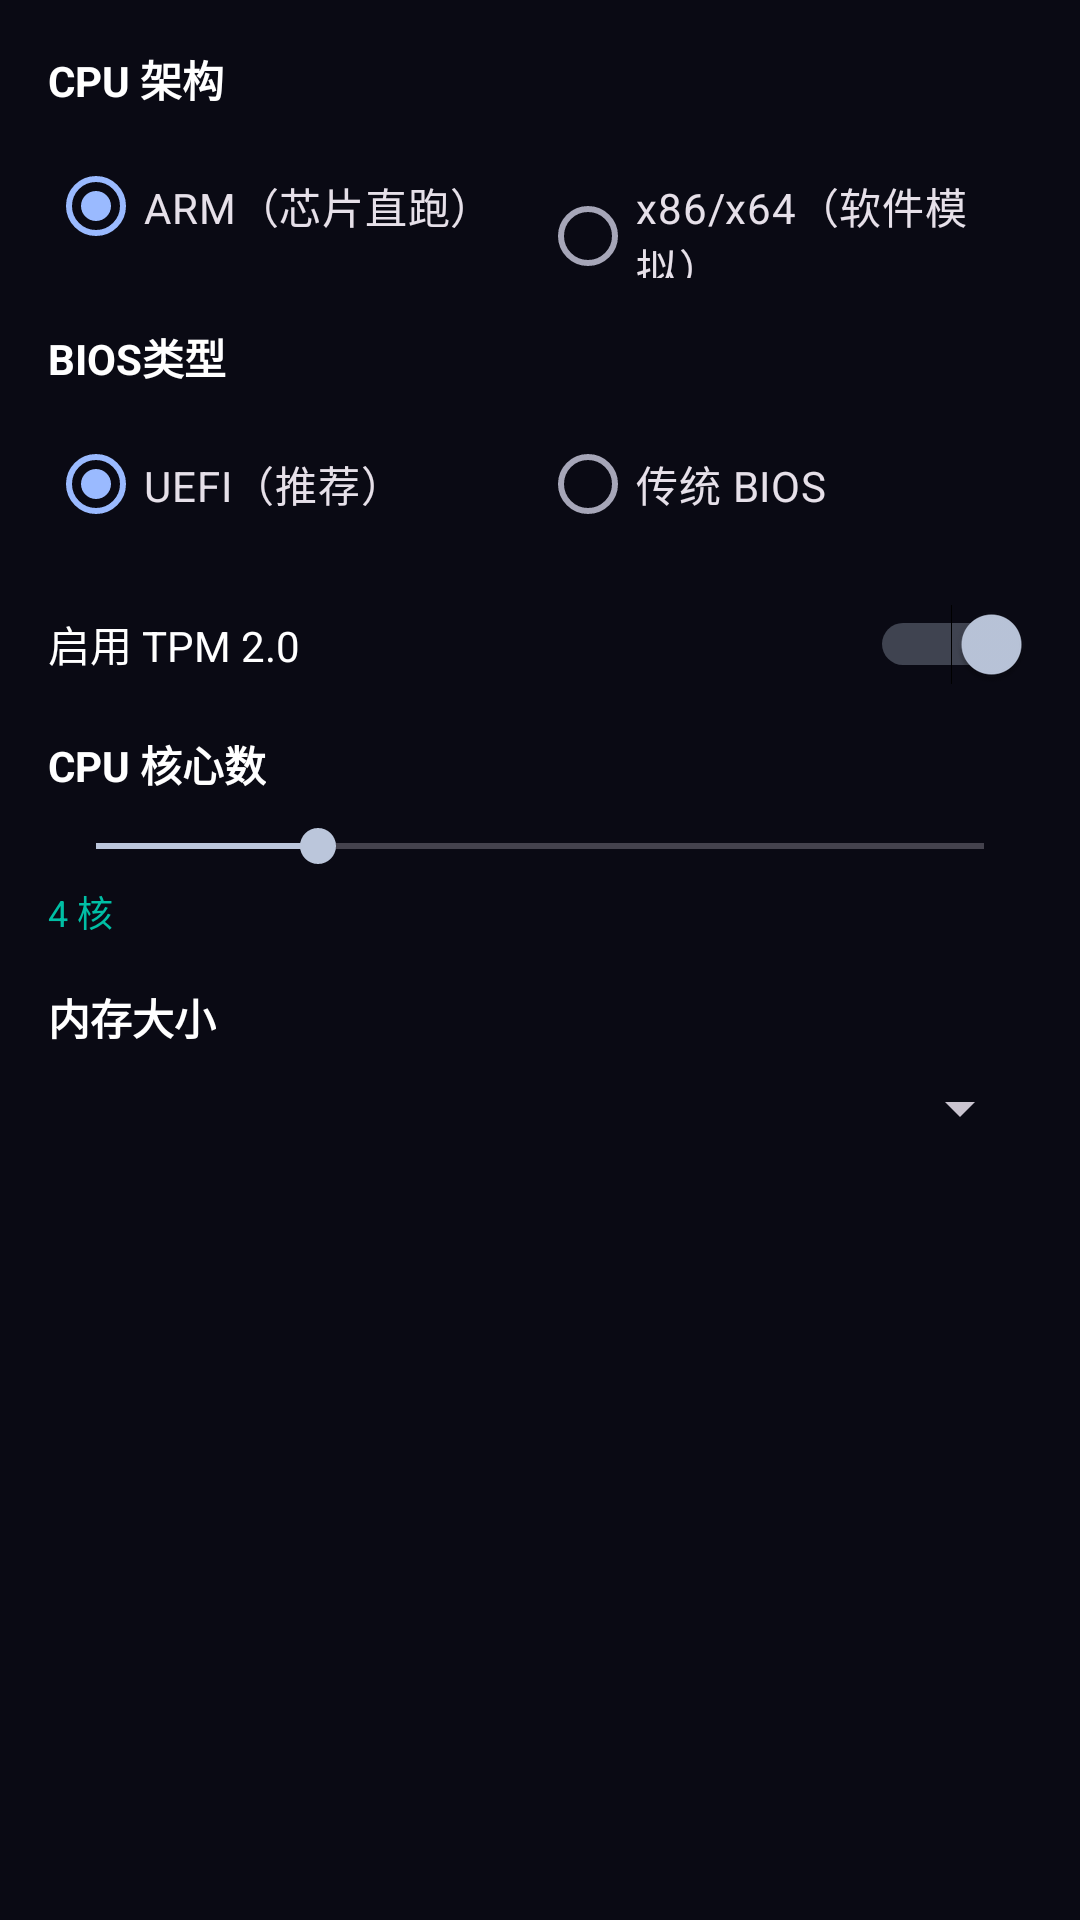

Android layout source for this screen:
<!-- AndroidManifest.xml: application theme Theme.NanyangVirtualWin -->
<!-- res/layout/fragment_step_config.xml -->
<?xml version="1.0" encoding="utf-8"?>
<ScrollView
    xmlns:android="http://schemas.android.com/apk/res/android"
    android:layout_width="match_parent"
    android:layout_height="match_parent">

    <LinearLayout
        android:layout_width="match_parent"
        android:layout_height="wrap_content"
        android:orientation="vertical"
        android:padding="16dp">

        
        <TextView
            android:layout_width="wrap_content"
            android:layout_height="wrap_content"
            android:text="CPU 架构"
            android:textColor="@color/text_primary"
            android:textStyle="bold"
            android:textSize="14sp"
            android:layout_marginBottom="8dp" />

        <RadioGroup
            android:id="@+id/rgArch"
            android:layout_width="match_parent"
            android:layout_height="wrap_content"
            android:orientation="horizontal"
            android:layout_marginBottom="16dp">

            <RadioButton
                android:id="@+id/rbArm"
                android:layout_width="0dp"
                android:layout_height="wrap_content"
                android:layout_weight="1"
                android:text="@string/arch_arm"
                android:checked="true" />

            <RadioButton
                android:id="@+id/rbX86"
                android:layout_width="0dp"
                android:layout_height="wrap_content"
                android:layout_weight="1"
                android:text="@string/arch_x86" />

        </RadioGroup>

        
        <TextView
            android:layout_width="wrap_content"
            android:layout_height="wrap_content"
            android:text="@string/bios_type"
            android:textColor="@color/text_primary"
            android:textStyle="bold"
            android:textSize="14sp"
            android:layout_marginBottom="8dp" />

        <RadioGroup
            android:id="@+id/rgBios"
            android:layout_width="match_parent"
            android:layout_height="wrap_content"
            android:orientation="horizontal"
            android:layout_marginBottom="16dp">

            <RadioButton
                android:id="@+id/rbUefi"
                android:layout_width="0dp"
                android:layout_height="wrap_content"
                android:layout_weight="1"
                android:text="@string/bios_uefi"
                android:checked="true" />

            <RadioButton
                android:id="@+id/rbLegacy"
                android:layout_width="0dp"
                android:layout_height="wrap_content"
                android:layout_weight="1"
                android:text="@string/bios_legacy" />

        </RadioGroup>

        
        <LinearLayout
            android:layout_width="match_parent"
            android:layout_height="wrap_content"
            android:orientation="horizontal"
            android:gravity="center_vertical"
            android:layout_marginBottom="16dp">

            <TextView
                android:layout_width="0dp"
                android:layout_height="wrap_content"
                android:layout_weight="1"
                android:text="@string/enable_tpm"
                android:textColor="@color/text_primary"
                android:textSize="14sp" />

            <Switch
                android:id="@+id/switchTpm"
                android:layout_width="wrap_content"
                android:layout_height="wrap_content"
                android:checked="true" />

        </LinearLayout>

        
        <TextView
            android:layout_width="wrap_content"
            android:layout_height="wrap_content"
            android:text="@string/cpu_count"
            android:textColor="@color/text_primary"
            android:textStyle="bold"
            android:textSize="14sp"
            android:layout_marginBottom="8dp" />

        <SeekBar
            android:id="@+id/seekCpu"
            android:layout_width="match_parent"
            android:layout_height="wrap_content"
            android:max="16"
            android:progress="4"
            android:layout_marginBottom="4dp" />

        <TextView
            android:id="@+id/tvCpuCount"
            android:layout_width="wrap_content"
            android:layout_height="wrap_content"
            android:text="4 核"
            android:textColor="@color/accent"
            android:textSize="12sp"
            android:layout_marginBottom="16dp" />

        
        <TextView
            android:layout_width="wrap_content"
            android:layout_height="wrap_content"
            android:text="@string/ram_amount"
            android:textColor="@color/text_primary"
            android:textStyle="bold"
            android:textSize="14sp"
            android:layout_marginBottom="8dp" />

        <Spinner
            android:id="@+id/spinnerRam"
            android:layout_width="match_parent"
            android:layout_height="wrap_content"
            android:layout_marginBottom="16dp" />

    </LinearLayout>
</ScrollView>
<!-- resources referenced by this layout -->
<resources>
  <color name="accent">#00BFA5</color>
  <color name="text_primary">#FFFFFF</color>
  <string name="arch_arm">ARM（芯片直跑）</string>
  <string name="arch_x86">x86/x64（软件模拟）</string>
  <string name="bios_legacy">传统 BIOS</string>
  <string name="bios_type">BIOS类型</string>
  <string name="bios_uefi">UEFI（推荐）</string>
  <string name="cpu_count">CPU 核心数</string>
  <string name="enable_tpm">启用 TPM 2.0</string>
  <string name="ram_amount">内存大小</string>
  <style name="Theme.NanyangVirtualWin" parent="Theme.Material3.Dark.NoActionBar">
          <item name="colorPrimary">@color/md_theme_primary</item>
          <item name="colorOnPrimary">@color/md_theme_onPrimary</item>
          <item name="colorPrimaryContainer">@color/md_theme_primaryContainer</item>
          <item name="colorOnPrimaryContainer">@color/md_theme_onPrimaryContainer</item>
          <item name="colorSecondary">@color/md_theme_secondary</item>
          <item name="colorOnSecondary">@color/md_theme_onSecondary</item>
          <item name="colorSecondaryContainer">@color/md_theme_secondaryContainer</item>
          <item name="colorOnSecondaryContainer">@color/md_theme_onSecondaryContainer</item>
          <item name="android:colorBackground">@color/md_theme_background</item>
          <item name="colorOnBackground">@color/md_theme_onBackground</item>
          <item name="colorSurface">@color/md_theme_surface</item>
          <item name="colorOnSurface">@color/md_theme_onSurface</item>
          <item name="colorSurfaceVariant">@color/md_theme_surfaceVariant</item>
          <item name="colorOnSurfaceVariant">@color/md_theme_onSurfaceVariant</item>
          <item name="colorOutline">@color/md_theme_outline</item>
          <item name="colorError">@color/md_theme_error</item>
          <item name="colorOnError">@color/md_theme_onError</item>
          <item name="android:statusBarColor">@color/md_theme_background</item>
          <item name="android:navigationBarColor">@color/md_theme_background</item>
      </style>
  <color name="md_theme_primary">#9ABAFF</color>
  <color name="md_theme_onPrimary">#002F6C</color>
  <color name="md_theme_primaryContainer">#00469A</color>
  <color name="md_theme_onPrimaryContainer">#D8E2FF</color>
  <color name="md_theme_secondary">#BBC6DB</color>
  <color name="md_theme_onSecondary">#263141</color>
  <color name="md_theme_secondaryContainer">#3D4858</color>
  <color name="md_theme_onSecondaryContainer">#D7E3F7</color>
  <color name="md_theme_background">#0A0A14</color>
  <color name="md_theme_onBackground">#E2E2EC</color>
  <color name="md_theme_surface">#0E0E1A</color>
  <color name="md_theme_onSurface">#E2E2EC</color>
  <color name="md_theme_surfaceVariant">#242633</color>
  <color name="md_theme_onSurfaceVariant">#A6A6B8</color>
  <color name="md_theme_outline">#707080</color>
  <color name="md_theme_error">#FFB4AB</color>
  <color name="md_theme_onError">#690005</color>
</resources>
